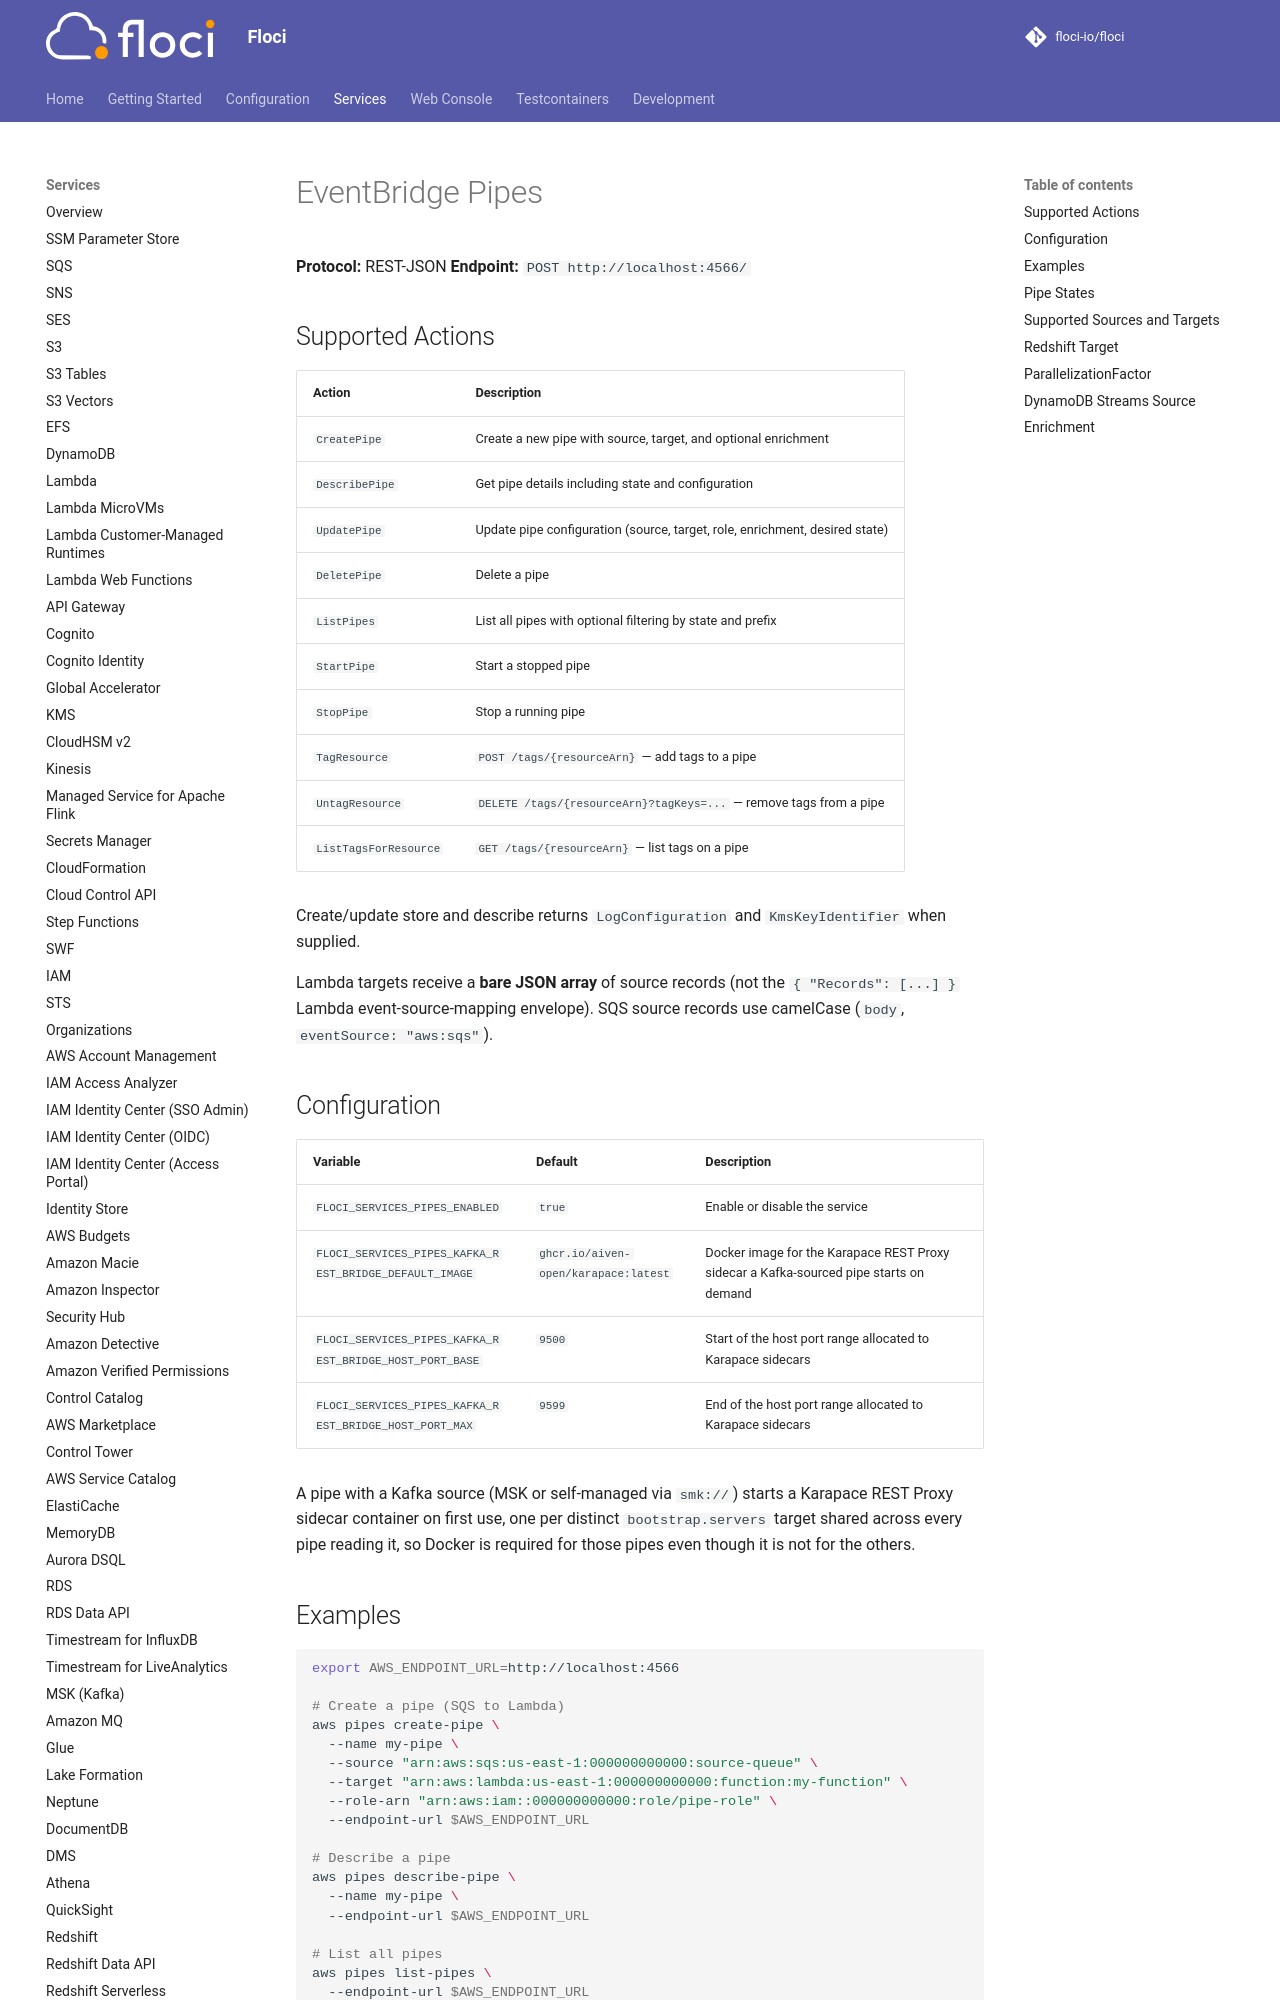

repository: alchemy-run/floci · page: services/pipes/index.html · generator: mkdocs

# EventBridge Pipes

**Protocol:** REST-JSON
**Endpoint:** `POST http://localhost:4566/`

## Supported Actions

| Action | Description |
|---|---|
| `CreatePipe` | Create a new pipe with source, target, and optional enrichment |
| `DescribePipe` | Get pipe details including state and configuration |
| `UpdatePipe` | Update pipe configuration (source, target, role, enrichment, desired state) |
| `DeletePipe` | Delete a pipe |
| `ListPipes` | List all pipes with optional filtering by state and prefix |
| `StartPipe` | Start a stopped pipe |
| `StopPipe` | Stop a running pipe |
| `TagResource` | `POST /tags/{resourceArn}` — add tags to a pipe |
| `UntagResource` | `DELETE /tags/{resourceArn}?tagKeys=...` — remove tags from a pipe |
| `ListTagsForResource` | `GET /tags/{resourceArn}` — list tags on a pipe |

Create/update store and describe returns `LogConfiguration` and
`KmsKeyIdentifier` when supplied.

Lambda targets receive a **bare JSON array** of source records (not the
`{ "Records": [...] }` Lambda event-source-mapping envelope). SQS source
records use camelCase (`body`, `eventSource: "aws:sqs"`).

## Configuration

| Variable | Default | Description |
|---|---|---|
| `FLOCI_SERVICES_PIPES_ENABLED` | `true` | Enable or disable the service |
| `FLOCI_SERVICES_PIPES_KAFKA_REST_BRIDGE_DEFAULT_IMAGE` | `ghcr.io/aiven-open/karapace:latest` | Docker image for the Karapace REST Proxy sidecar a Kafka-sourced pipe starts on demand |
| `FLOCI_SERVICES_PIPES_KAFKA_REST_BRIDGE_HOST_PORT_BASE` | `9500` | Start of the host port range allocated to Karapace sidecars |
| `FLOCI_SERVICES_PIPES_KAFKA_REST_BRIDGE_HOST_PORT_MAX` | `9599` | End of the host port range allocated to Karapace sidecars |

A pipe with a Kafka source (MSK or self-managed via `smk://`) starts a Karapace REST Proxy sidecar container on first use, one per distinct `bootstrap.servers` target shared across every pipe reading it, so Docker is required for those pipes even though it is not for the others.

## Examples

```bash
export AWS_ENDPOINT_URL=http://localhost:4566

# Create a pipe (SQS to Lambda)
aws pipes create-pipe \
  --name my-pipe \
  --source "arn:aws:sqs:us-east-1:000000000000:source-queue" \
  --target "arn:aws:lambda:us-east-1:000000000000:function:my-function" \
  --role-arn "arn:aws:iam::000000000000:role/pipe-role" \
  --endpoint-url $AWS_ENDPOINT_URL

# Describe a pipe
aws pipes describe-pipe \
  --name my-pipe \
  --endpoint-url $AWS_ENDPOINT_URL

# List all pipes
aws pipes list-pipes \
  --endpoint-url $AWS_ENDPOINT_URL

# Start a pipe
aws pipes start-pipe \
  --name my-pipe \
  --endpoint-url $AWS_ENDPOINT_URL

# Stop a pipe
aws pipes stop-pipe \
  --name my-pipe \
  --endpoint-url $AWS_ENDPOINT_URL

# Update a pipe
aws pipes update-pipe \
  --name my-pipe \
  --target "arn:aws:lambda:us-east-1:000000000000:function:new-function" \
  --endpoint-url $AWS_ENDPOINT_URL

# Delete a pipe
aws pipes delete-pipe \
  --name my-pipe \
  --endpoint-url $AWS_ENDPOINT_URL
```
